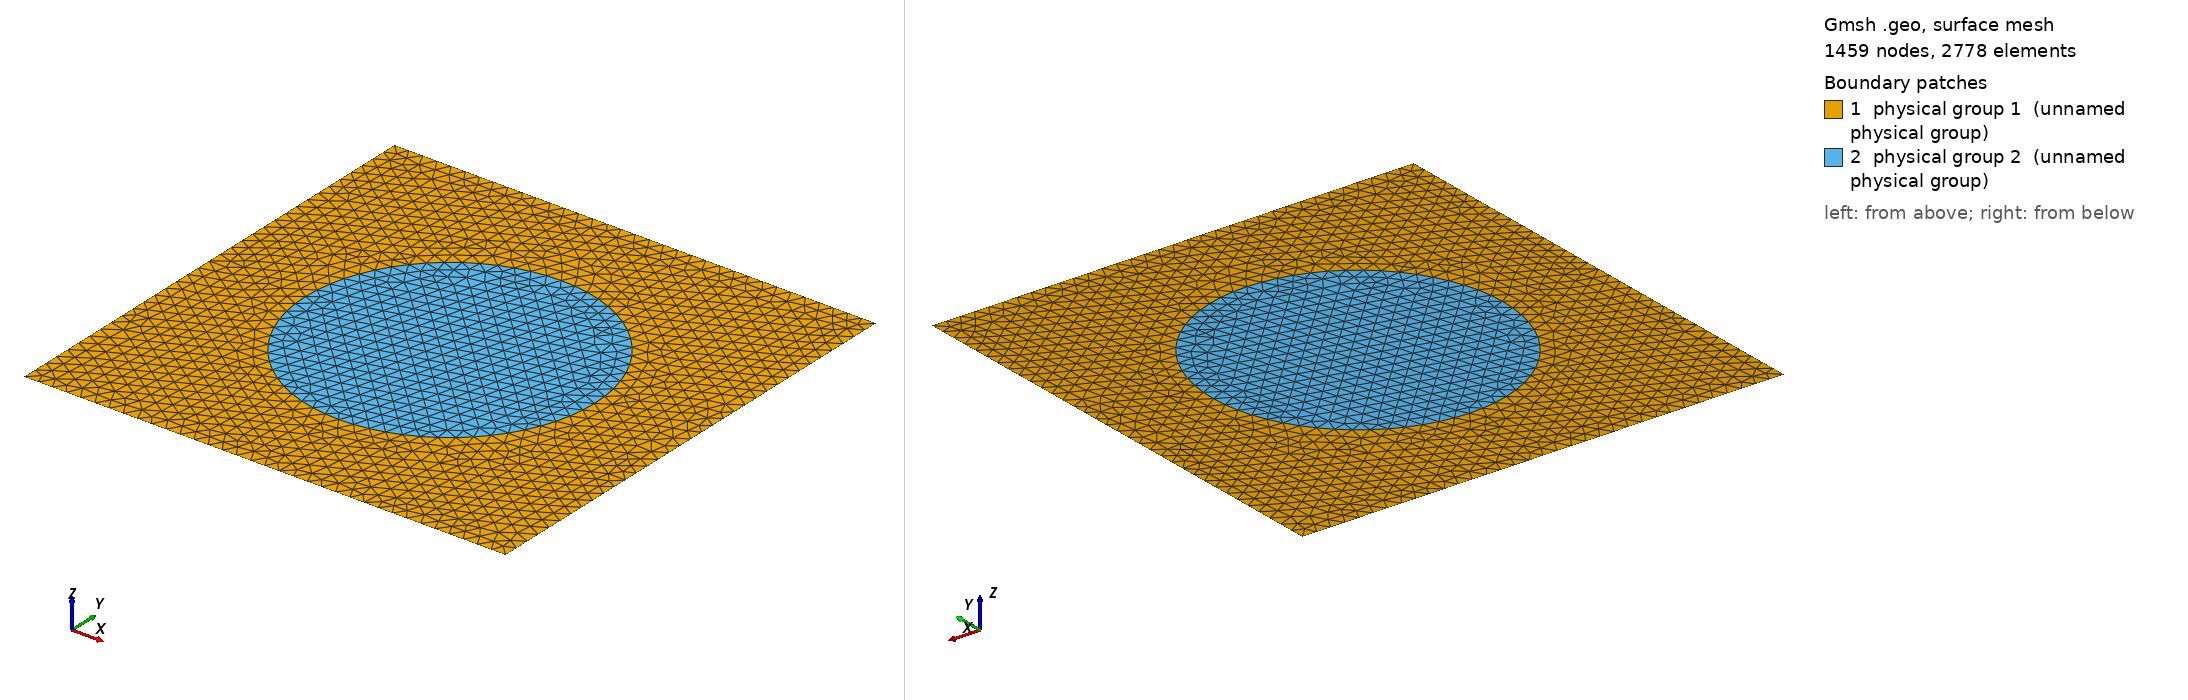

Gmsh geometry script, surface-meshed: 1459 nodes, 2778 surface elements. Boundary patches (legend numbers): 1 physical group 1 (unnamed physical group), 2 physical group 2 (unnamed physical group). Left view from above one corner, right view from below the opposite corner. Legend entries are the model's physical surfaces. The drawing asked Gmsh for element sizes between 1% and 20% of the model's largest extent; the script's own settings can give other sizes.

=== circle_in_square.geo (drawn) ===
a = 0.5;
r = 0.3;
out = 0.03;
in = 0.03;
Point(1) = {-a,-a,0, out};
Point(2) = {-a,a,0, out};
Point(3) = {a, a,0, out};
Point(4) = {a,-a,0, out};
Point(5) = {0, 0, 0, in};
Point(6) = {r, 0, 0, in};
Point(7) = {0, r, 0, in};
Point(8) = {-r, 0, 0, in};
Point(9) = {0, -r, 0, in};
Line(1) = {1,4};
Line(2) = {4,3};
Line(3) = {3,2};
Line(4) = {2,1};

Periodic Line {1} = {3};
Periodic Line {2} = {4};

Circle(5) = {6,5,7};
Circle(6) = {7,5,8};
Circle(7) = {8,5,9};
Circle(8) = {9,5,6};
Line Loop(5) = {2,3,4,1};
Line Loop(50) = {5,6,7,8};
Plane Surface(1) = {5,50};
Plane Surface(2) = {50};
Physical Surface(1) = {1};
Physical Surface(2) = {2};
